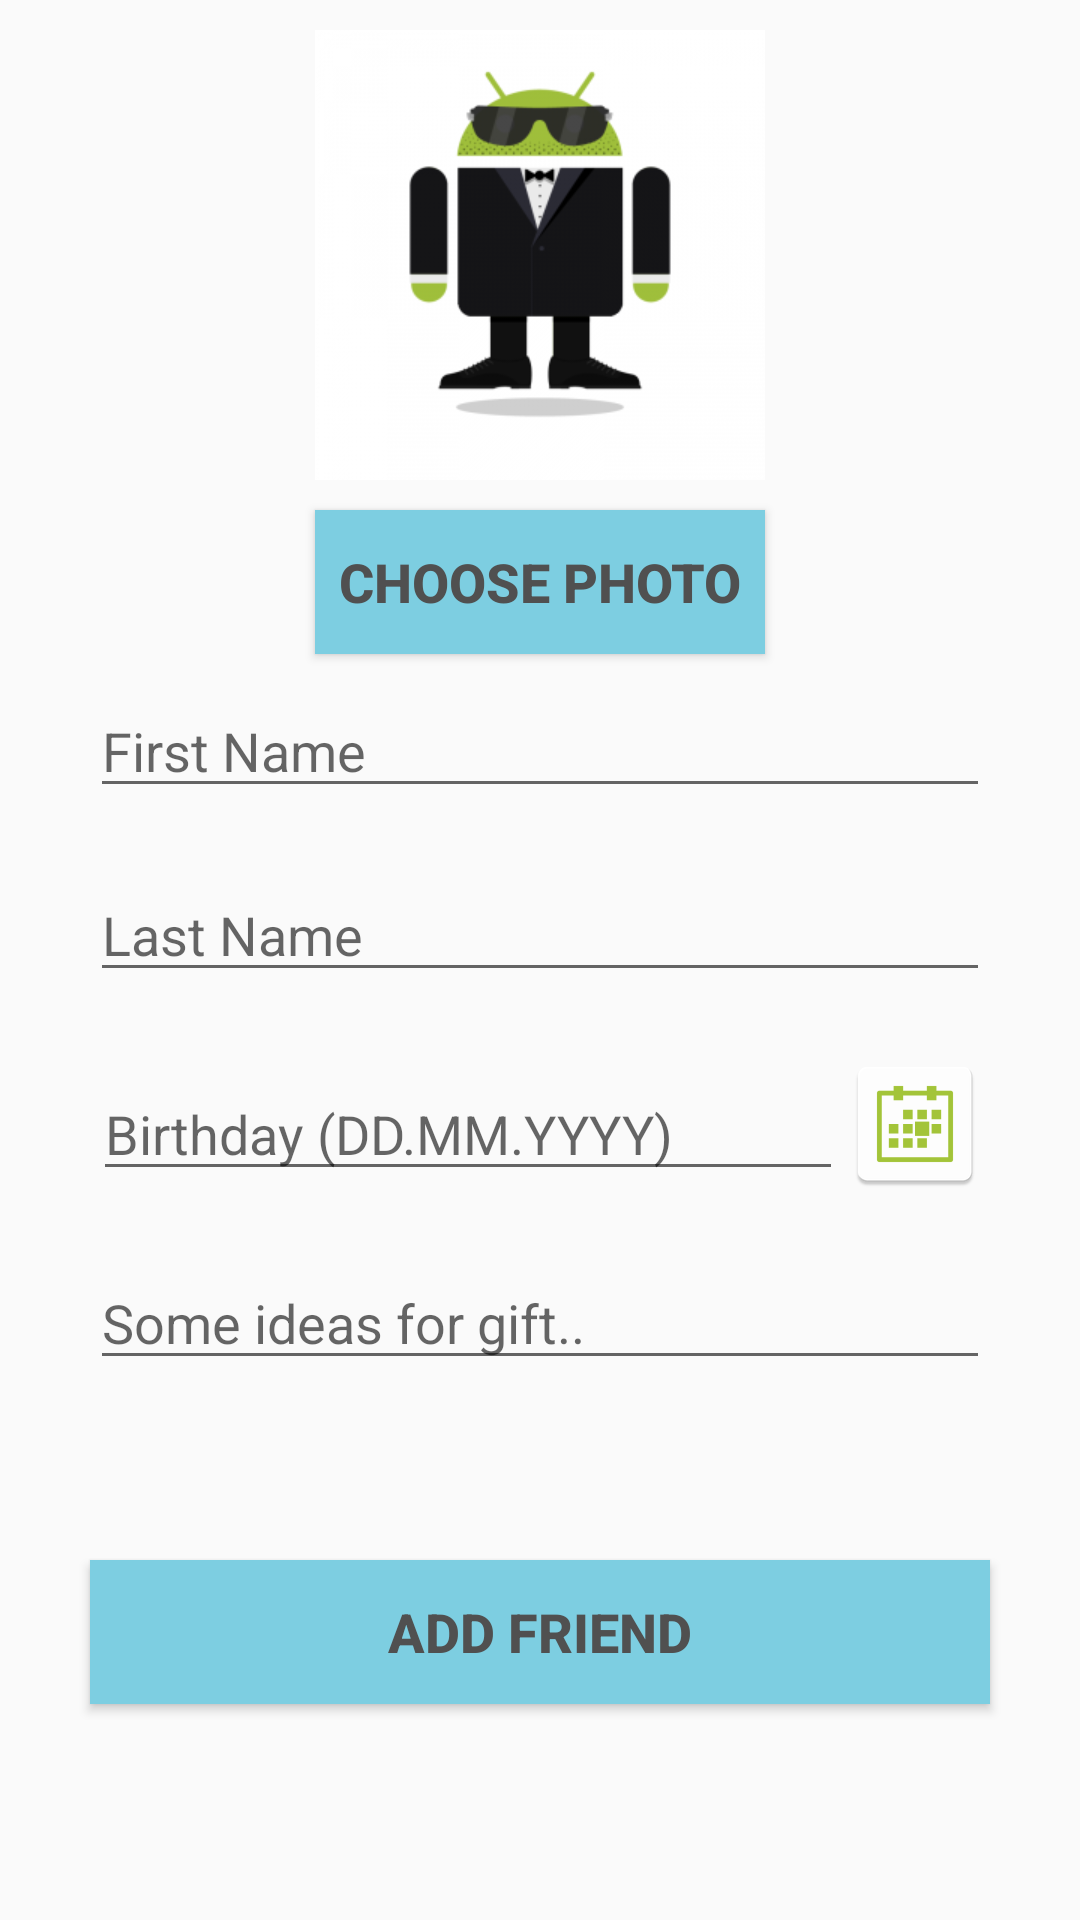

Layout XML and referenced resources for this Android screen:
<!-- AndroidManifest.xml: application theme AppTheme -->
<!-- res/layout/activity_add.xml -->
<LinearLayout xmlns:android="http://schemas.android.com/apk/res/android"
    xmlns:tools="http://schemas.android.com/tools"
    android:layout_width="match_parent"
    android:layout_height="match_parent"
    android:orientation="vertical"
    tools:context=".AddActivity">

    <ImageView
        android:id="@+id/iv_add_photo"
        android:layout_width="150dp"
        android:layout_height="150dp"
        android:layout_alignParentEnd="true"
        android:layout_alignParentRight="true"
        android:layout_gravity="center_horizontal"
        android:src="@drawable/android_300x300"
        android:layout_margin="10dp"/>

    <Button
        style="@style/btn"
        android:id="@+id/button_photo"
        android:layout_width="150dp"
        android:layout_gravity="center_horizontal"
        android:onClick="showPicturePicker"
        android:text="Choose Photo" />

    <EditText
        android:id="@+id/et_firstname"
        android:layout_width="300dp"
        android:layout_height="wrap_content"
        android:layout_gravity="center_horizontal"
        android:hint="First Name"
        android:layout_margin="10dp"/>

    <EditText
        android:id="@+id/et_lastname"
        android:layout_width="300dp"
        android:layout_height="wrap_content"
        android:layout_gravity="center_horizontal"
        android:hint="Last Name"
        android:layout_margin="10dp"/>

    <LinearLayout
        android:layout_width="wrap_content"
        android:layout_height="wrap_content"
        android:layout_gravity="center_horizontal"
        android:layout_margin="10dp">

        <EditText
            android:id="@+id/et_birthday"
            android:layout_width="250dp"
            android:layout_height="wrap_content"
            android:hint="Birthday (DD.MM.YYYY)"
            android:layout_alignParentBottom="true"
            android:paddingTop="15dp"/>

        <ImageButton
            android:layout_width="wrap_content"
            android:layout_height="wrap_content"
            android:background="@drawable/calendar_button"
            android:layout_alignParentBottom="true"
            android:onClick="showDatePickerDialog"/>
    </LinearLayout>

    <EditText
        android:id="@+id/et_giftideas"
        android:layout_width="300dp"
        android:layout_height="wrap_content"
        android:hint="Some ideas for gift.."
        android:layout_gravity="center_horizontal"
        android:layout_margin="10dp"/>

    <Button
        style="@style/btn"
        android:id="@+id/button2"
        android:layout_width="300dp"
        android:layout_marginTop="50dp"
        android:layout_alignParentBottom="true"
        android:layout_centerHorizontal="true"
        android:layout_gravity="center_horizontal"
        android:text="Add Friend"
        android:onClick="AddFriendToDb"
        android:layout_height="wrap_content" />

</LinearLayout>
<!-- resources referenced by this layout -->
<resources>
  <!-- drawable android_300x300: png bitmap (drawable, 18543 bytes) -->
  <!-- drawable calendar_button (drawable) -->
  <selector xmlns:android="http://schemas.android.com/apk/res/android">
      <item android:drawable="@mipmap/ic_calendar_pressed" android:state_pressed="true" />
      
      <item android:drawable="@mipmap/ic_calendar" android:state_focused="true" />
      
      <item android:drawable="@mipmap/ic_calendar" />
      
  </selector>
  <style name="btn">
          <item name="android:layout_height">wrap_content</item>
          <item name="android:background">@color/btnColor</item>
          <item name="android:textStyle">bold</item>
          <item name="android:textSize">18dp</item>
          <item name="android:textColor">@color/textViewColor</item>
      </style>
  <style name="AppTheme" parent="Theme.AppCompat.Light.DarkActionBar">
          
          <item name="colorPrimary">@color/myColor</item>
          <item name="colorPrimaryDark">@color/colorPrimaryDark</item>
          <item name="colorAccent">@color/colorAccent</item>
      </style>
  <color name="btnColor">#7DCEE1</color>
  <color name="textViewColor">#505050</color>
  <color name="myColor">#536dfe</color>
  <color name="colorPrimaryDark">#3F51B5</color>
  <color name="colorAccent">#FF4081</color>
</resources>
